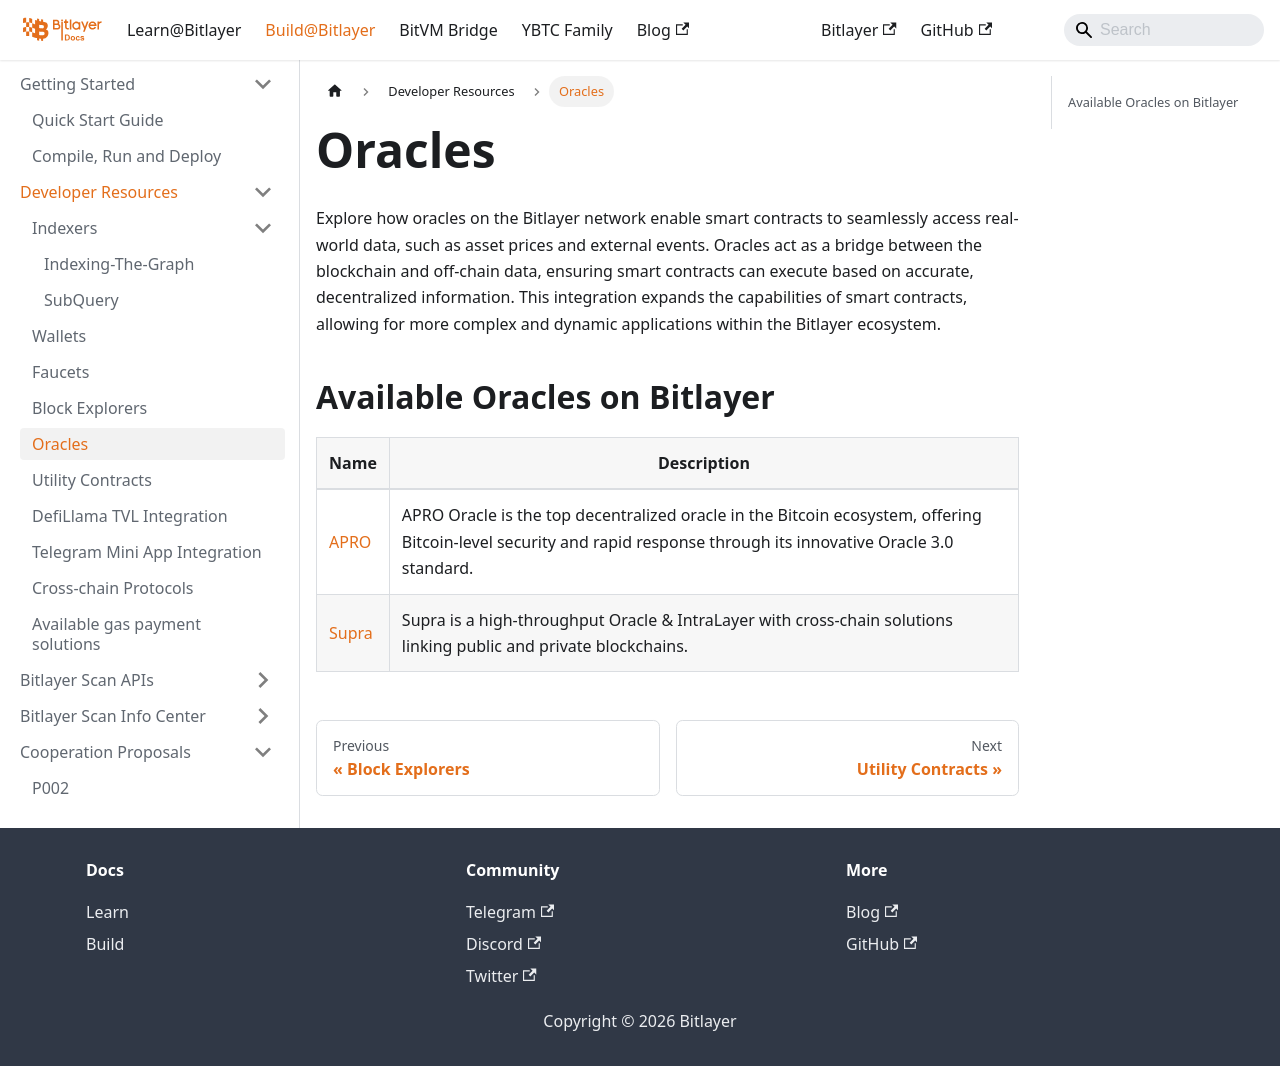

repository: bitlayer-org/bitlayer-org.github.io · page: docs/Build/DeveloperResources/Oracles/index.html · generator: docusaurus

---
sidebar_position: 5
---

# Oracles

Explore how oracles on the Bitlayer network enable smart contracts to seamlessly access real-world data, such as asset prices and external events. Oracles act as a bridge between the blockchain and off-chain data, ensuring smart contracts can execute based on accurate, decentralized information. This integration expands the capabilities of smart contracts, allowing for more complex and dynamic applications within the Bitlayer ecosystem.

## Available Oracles on Bitlayer

 | Name | Description | 
|----------|----------|
|[APRO](https://www.apro.com/)|APRO Oracle is the top decentralized oracle in the Bitcoin ecosystem, offering Bitcoin-level security and rapid response through its innovative Oracle 3.0 standard.|
|[Supra](https://supra.com/)|Supra is a high-throughput Oracle & IntraLayer with cross-chain solutions linking public and private blockchains.|
